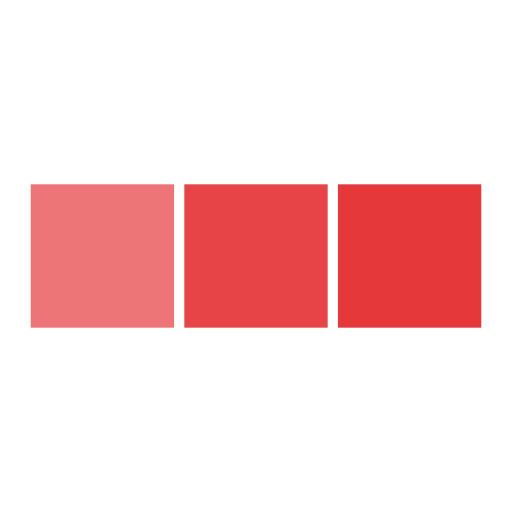
t = 0.00 s
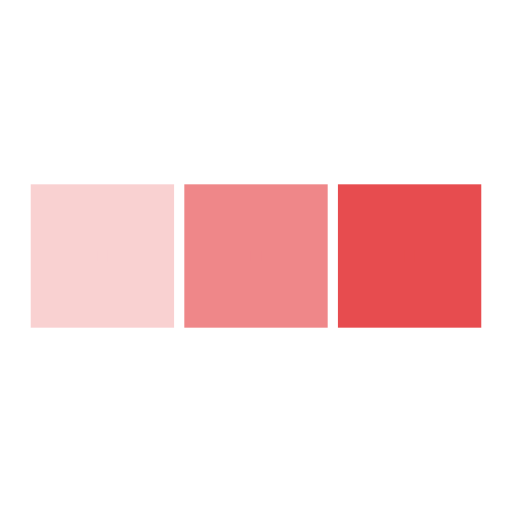
t = 0.25 s
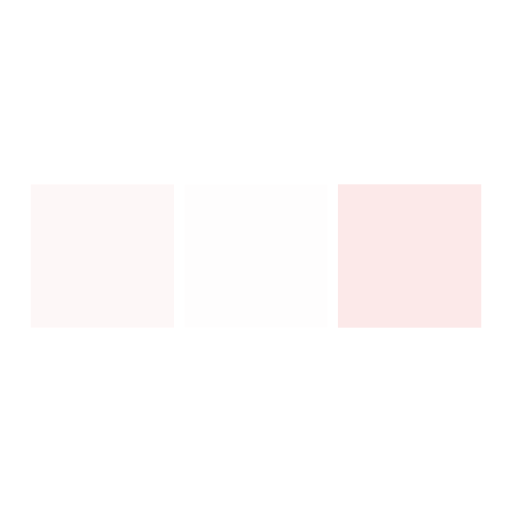
t = 0.75 s
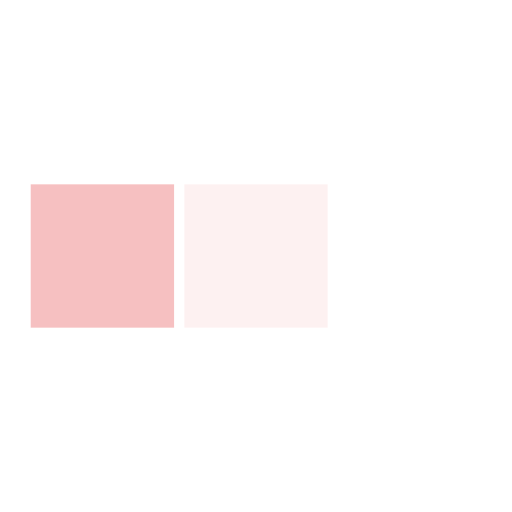
t = 1.00 s
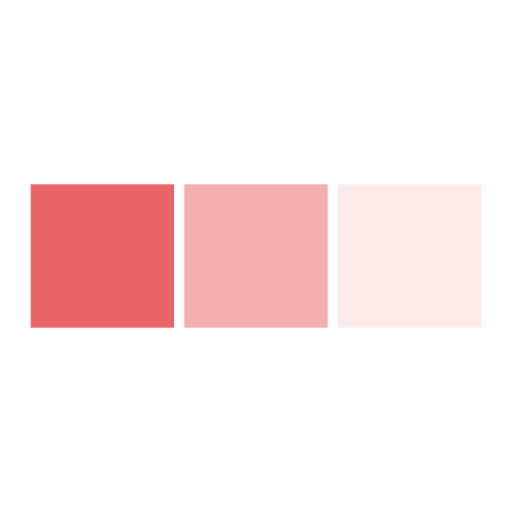
t = 1.25 s
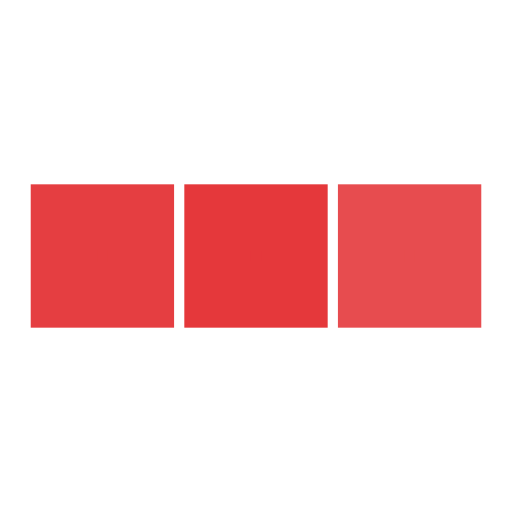
t = 1.75 s

The animated SVG that drew these frames (rendered in a browser with its animation timeline set to each time). Animation: 3 SMIL elements (animate=3); one cycle of 2.00 s, repeats indefinitely.

<svg xmlns='http://www.w3.org/2000/svg' viewBox='0 0 200 200'><rect fill='#E5383B' stroke='#E5383B' stroke-width='26' width='30' height='30' x='25' y='85'><animate attributeName='opacity' calcMode='spline' dur='2' values='1;0;1;' keySplines='.5 0 .5 1;.5 0 .5 1' repeatCount='indefinite' begin='-.4'></animate></rect><rect fill='#E5383B' stroke='#E5383B' stroke-width='26' width='30' height='30' x='85' y='85'><animate attributeName='opacity' calcMode='spline' dur='2' values='1;0;1;' keySplines='.5 0 .5 1;.5 0 .5 1' repeatCount='indefinite' begin='-.2'></animate></rect><rect fill='#E5383B' stroke='#E5383B' stroke-width='26' width='30' height='30' x='145' y='85'><animate attributeName='opacity' calcMode='spline' dur='2' values='1;0;1;' keySplines='.5 0 .5 1;.5 0 .5 1' repeatCount='indefinite' begin='0'></animate></rect></svg>
